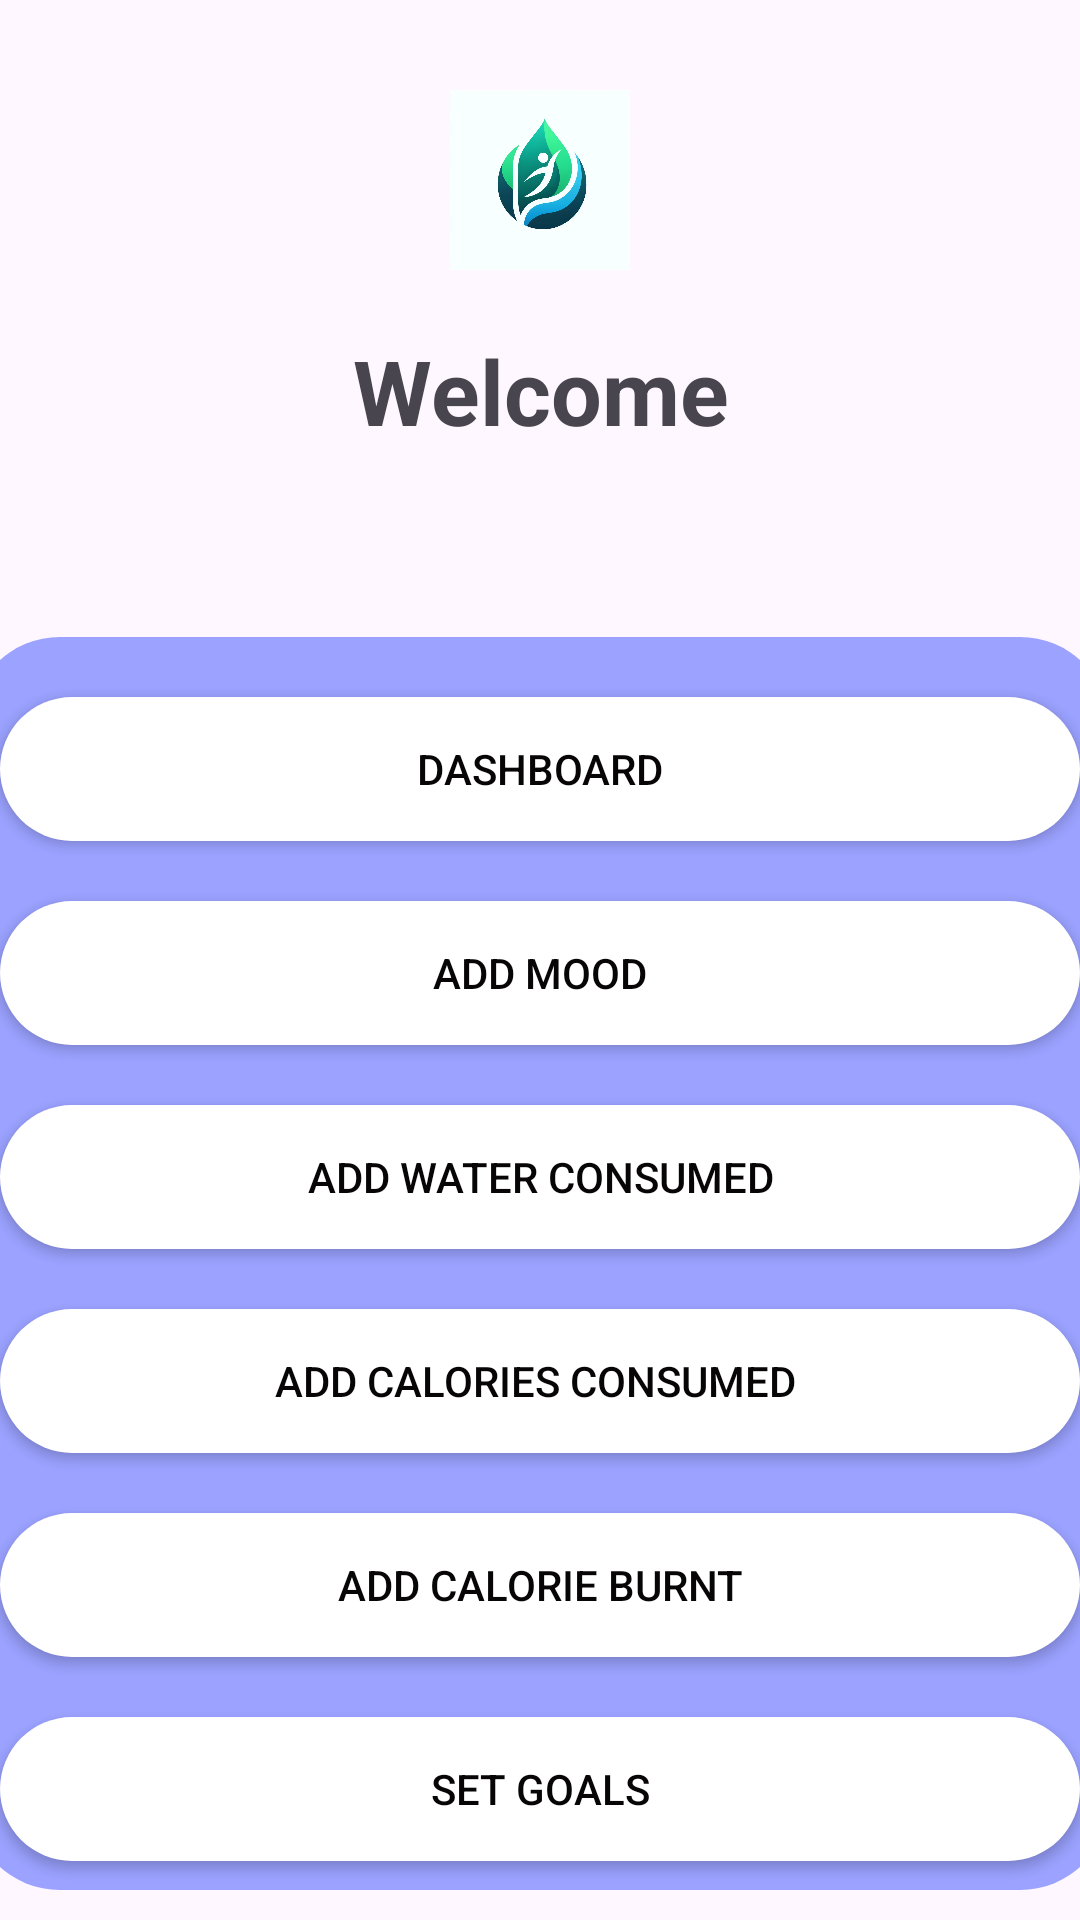

Produce the Android XML layout that renders to this screen, including the resource entries it uses.
<!-- AndroidManifest.xml: activity theme Theme.PersonalWellnessApp -->
<!-- res/layout/activity_home.xml -->
<?xml version="1.0" encoding="utf-8"?>
<LinearLayout xmlns:android="http://schemas.android.com/apk/res/android"
    xmlns:app="http://schemas.android.com/apk/res-auto"
    xmlns:tools="http://schemas.android.com/tools"
    android:layout_width="match_parent"
    android:layout_height="match_parent"
    android:orientation="vertical">

    <LinearLayout
        android:layout_width="match_parent"
        android:layout_height="252dp"
        android:paddingTop="30dp"

        android:orientation="vertical">

        <ImageView
            android:id="@+id/imageView"
            android:layout_width="match_parent"
            android:layout_height="60dp"
            android:layout_marginBottom="20dp"
            android:clickable="false"
            app:srcCompat="@drawable/app_icon"
            android:importantForAccessibility="no" />

        <TextView
            android:id="@+id/userNameTextView"
            android:layout_width="match_parent"
            android:layout_height="wrap_content"
            android:textStyle="bold"
            android:text="@string/welcome"
            android:textAlignment="center"
            android:textSize="30sp" />

    </LinearLayout>

    <LinearLayout
        android:id="@+id/quiz_layout"
        android:layout_width="380dp"
        android:layout_height="match_parent"
        android:layout_gravity="center_horizontal"
        android:layout_marginTop="-40dp"
        android:layout_marginBottom="10dp"
        android:orientation="vertical"
        android:background="@drawable/home_background">

        <ScrollView
            android:layout_width="match_parent"
            android:layout_height="wrap_content"
            app:layout_constraintBottom_toBottomOf="parent"
            app:layout_constraintEnd_toEndOf="parent"
            app:layout_constraintStart_toStartOf="parent"
            tools:ignore="UselessParent">

            <LinearLayout
                android:layout_width="match_parent"
                android:layout_height="wrap_content"
                app:layout_constraintBottom_toBottomOf="parent"
                app:layout_constraintEnd_toEndOf="parent"
                app:layout_constraintStart_toStartOf="parent"
                android:orientation="vertical">

                <Button
                    android:id="@+id/button_dashboard"
                    android:textColor="#070505"
                    android:layout_width="match_parent"
                    android:layout_height="wrap_content"
                    android:text="@string/dashboard"
                    android:layout_marginTop="20dp"
                    android:layout_marginLeft="10dp"
                    android:layout_marginRight="10dp"
                    app:layout_constraintBottom_toBottomOf="parent"
                    app:layout_constraintEnd_toEndOf="parent"
                    app:layout_constraintStart_toStartOf="parent"
                    app:layout_constraintTop_toTopOf="parent"
                    android:background="@drawable/home_buttons"
                   />

                <Button
                    android:id="@+id/button_add_mood"
                    android:textColor="#070505"
                    android:layout_width="match_parent"
                    android:layout_height="wrap_content"
                    android:text="@string/add_mood"
                    android:layout_marginTop="20dp"
                    android:layout_marginLeft="10dp"
                    android:layout_marginRight="10dp"
                    app:layout_constraintBottom_toBottomOf="parent"
                    app:layout_constraintEnd_toEndOf="parent"
                    app:layout_constraintStart_toStartOf="parent"
                    app:layout_constraintTop_toTopOf="parent"
                    android:background="@drawable/home_buttons"
                   />

                <Button
                    android:id="@+id/button_add_water"
                    android:textColor="#070505"
                    android:layout_width="match_parent"
                    android:layout_height="wrap_content"
                    android:layout_marginTop="20dp"
                    android:layout_marginLeft="10dp"
                    android:layout_marginRight="10dp"
                    android:text="@string/add_water"
                    app:layout_constraintBottom_toBottomOf="parent"
                    app:layout_constraintEnd_toEndOf="parent"
                    app:layout_constraintStart_toStartOf="parent"
                    app:layout_constraintTop_toTopOf="parent"
                    android:background="@drawable/home_buttons"
                    />

                <Button
                    android:id="@+id/button_add_calorie_intake"
                    android:textColor="#070505"
                    android:layout_width="match_parent"
                    android:layout_height="wrap_content"
                    android:layout_marginTop="20dp"
                    android:layout_marginLeft="10dp"
                    android:layout_marginRight="10dp"
                    android:text="@string/add_calorie_intake"
                    app:layout_constraintBottom_toBottomOf="parent"
                    app:layout_constraintEnd_toEndOf="parent"
                    app:layout_constraintStart_toStartOf="parent"
                    app:layout_constraintTop_toTopOf="parent"
                    android:background="@drawable/home_buttons"
                   />

                <Button
                    android:id="@+id/button_add_calorie_burnt"
                    android:textColor="#070505"
                    android:layout_width="match_parent"
                    android:layout_height="wrap_content"
                    android:layout_marginTop="20dp"
                    android:layout_marginLeft="10dp"
                    android:layout_marginRight="10dp"
                    android:text="@string/add_calorie_burnt"
                    app:layout_constraintBottom_toBottomOf="parent"
                    app:layout_constraintEnd_toEndOf="parent"
                    app:layout_constraintStart_toStartOf="parent"
                    app:layout_constraintTop_toTopOf="parent"
                    android:background="@drawable/home_buttons"
                    />

                <Button
                    android:id="@+id/button_set_goals"
                    android:textColor="#070505"
                    android:layout_width="match_parent"
                    android:layout_height="wrap_content"
                    android:layout_marginTop="20dp"
                    android:layout_marginLeft="10dp"
                    android:layout_marginRight="10dp"
                    android:text="@string/set_goals"
                    app:layout_constraintBottom_toBottomOf="parent"
                    app:layout_constraintEnd_toEndOf="parent"
                    app:layout_constraintStart_toStartOf="parent"
                    app:layout_constraintTop_toTopOf="parent"
                    android:background="@drawable/home_buttons"
                    />
                <Button
                    android:id="@+id/signOutButton"
                    android:textColor="#070505"
                    android:layout_width="match_parent"
                    android:layout_height="wrap_content"
                    android:layout_marginTop="20dp"
                    android:layout_marginLeft="10dp"
                    android:layout_marginRight="10dp"
                    android:text="@string/signOutText"
                    app:layout_constraintBottom_toBottomOf="parent"
                    app:layout_constraintEnd_toEndOf="parent"
                    app:layout_constraintStart_toStartOf="parent"
                    app:layout_constraintTop_toTopOf="parent"
                    android:background="@drawable/home_buttons"
                    />

            </LinearLayout>


        </ScrollView>

    </LinearLayout>


</LinearLayout>
<!-- resources referenced by this layout -->
<resources>
  <!-- drawable app_icon: png bitmap (drawable, 168149 bytes) -->
  <!-- drawable home_background (drawable) -->
  <?xml version="1.0" encoding="utf-8"?>
  <selector xmlns:android="http://schemas.android.com/apk/res/android">
      <item >
              <shape android:shape="rectangle"  >
                  <corners android:radius="30dp" />
                  <solid android:color="#9BA2FF"/>
  
              </shape>
          </item>
  </selector>
  <!-- drawable home_buttons (drawable) -->
  <?xml version="1.0" encoding="utf-8"?>
      <shape xmlns:android="http://schemas.android.com/apk/res/android"
          android:shape="rectangle">
          <solid android:color="#ffffff"/>
          <corners android:radius="80dp"/>
      </shape>
  <string name="add_calorie_burnt">Add Calorie burnt</string>
  <string name="add_calorie_intake">"Add Calories Consumed "</string>
  <string name="add_mood">Add Mood</string>
  <string name="add_water">Add Water Consumed</string>
  <string name="dashboard">Dashboard</string>
  <string name="set_goals">Set Goals</string>
  <string name="signOutText">Sign Out</string>
  <string name="welcome">Welcome</string>
  <style name="Theme.PersonalWellnessApp" parent="Base.Theme.PersonalWellnessApp" />
  <style name="Base.Theme.PersonalWellnessApp" parent="Theme.Material3.DayNight.NoActionBar">
          
          
      </style>
</resources>
